Dataset: data (GitHub, zcsd/Multi_Classifier). Classes: counter reinforcement, heel counter, heel cap, heel lining, lining, sockliner, sole, vamp.

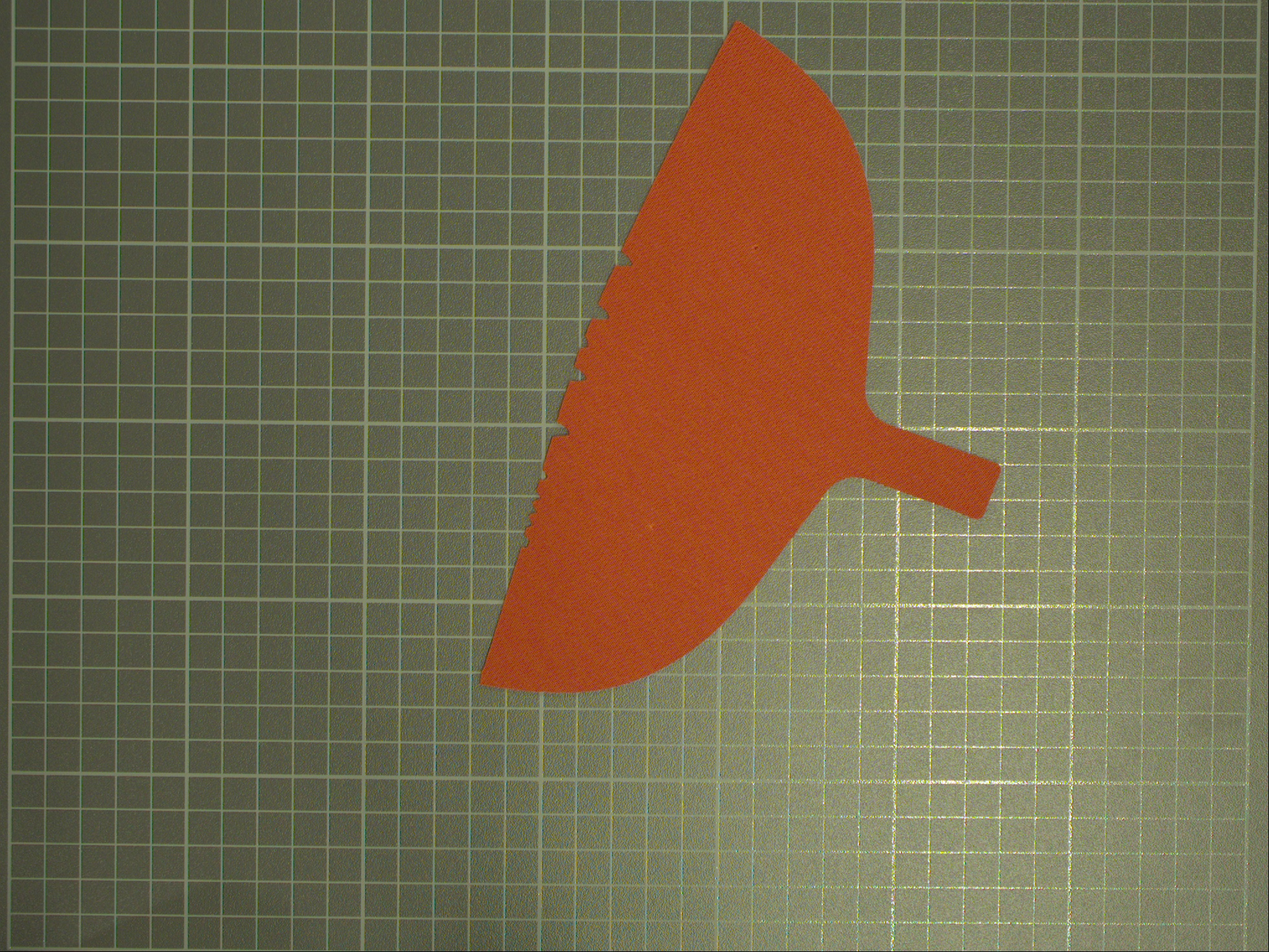
Label: heel lining

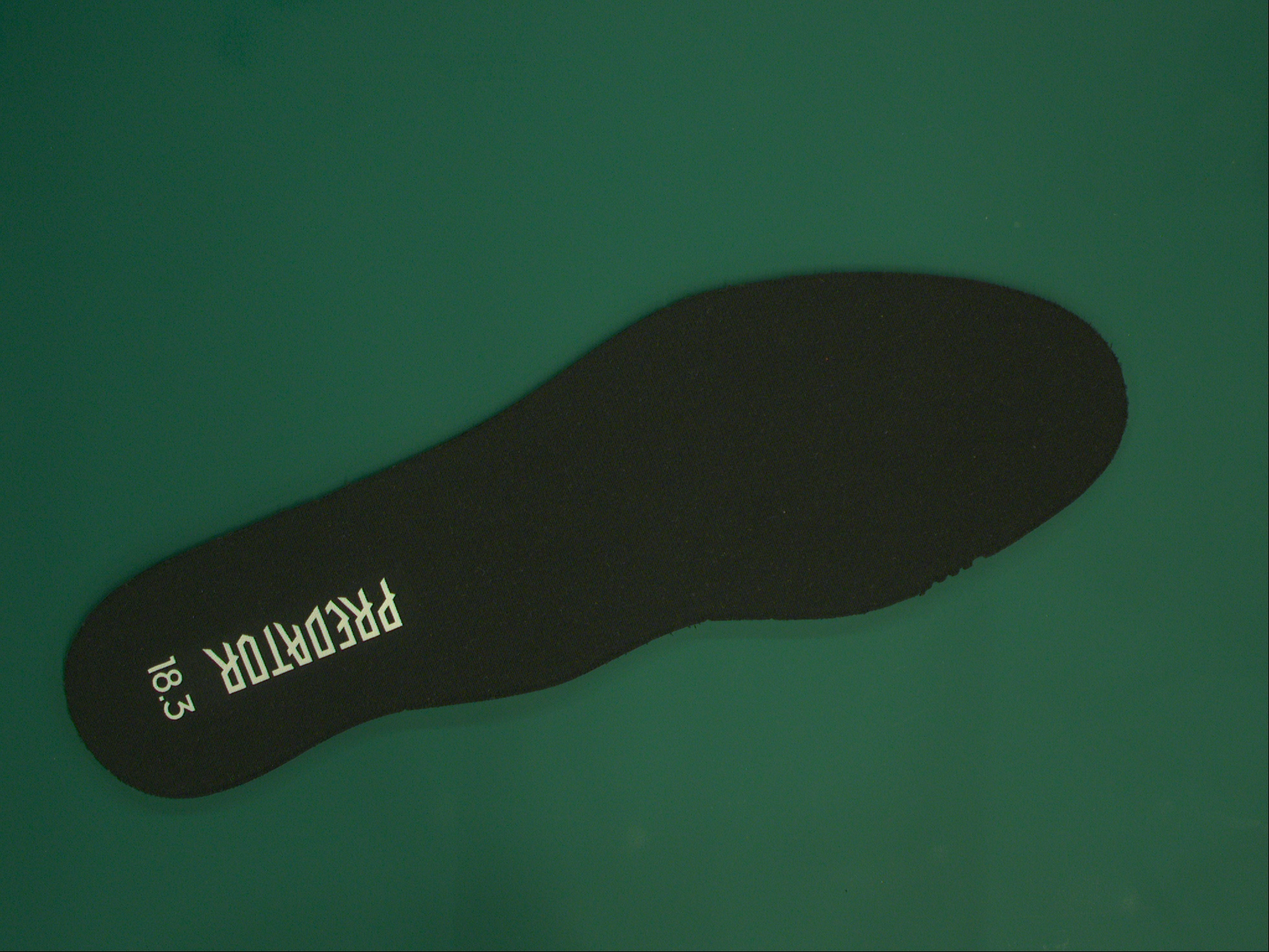
Label: lining

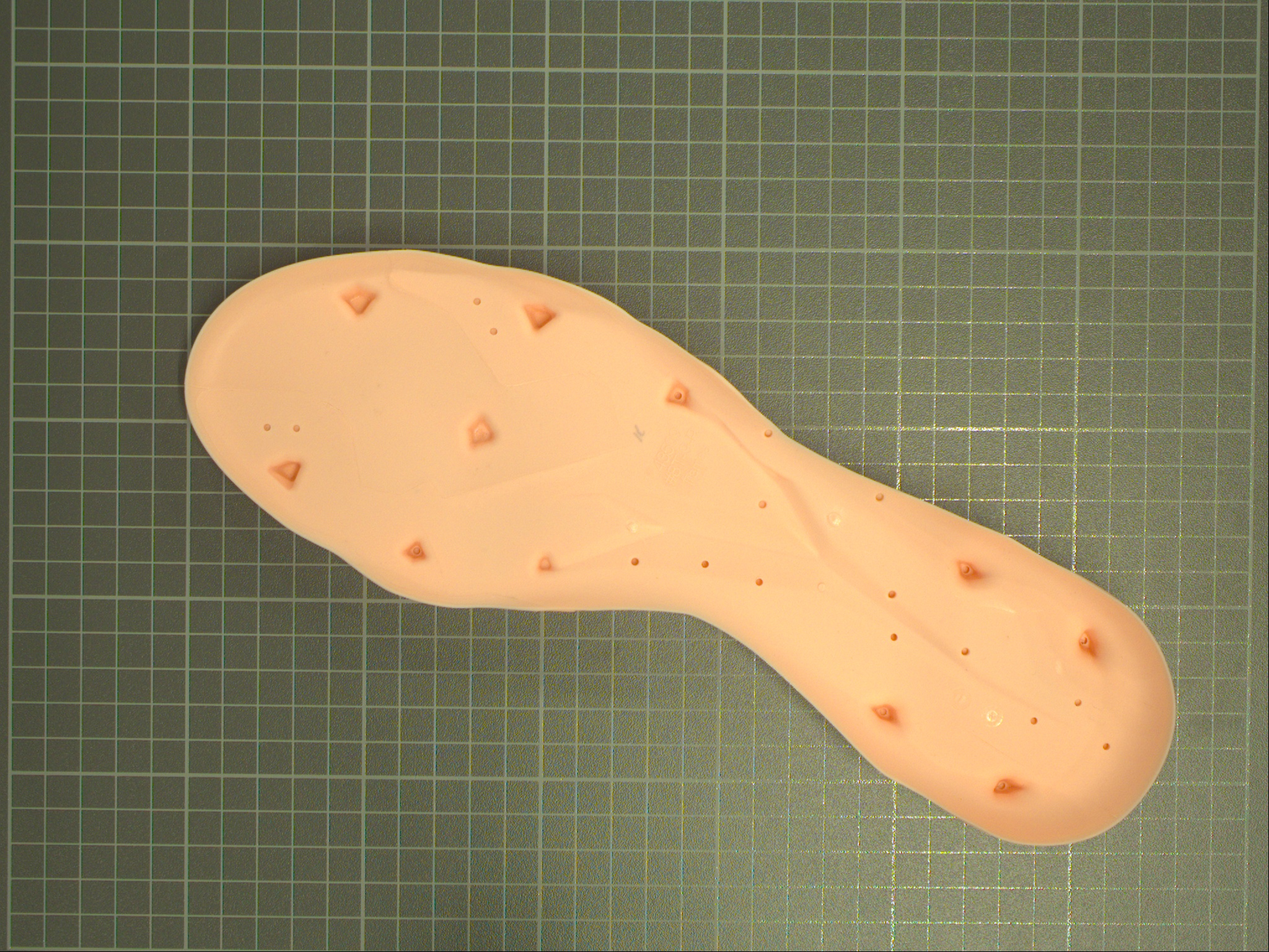
Label: sole

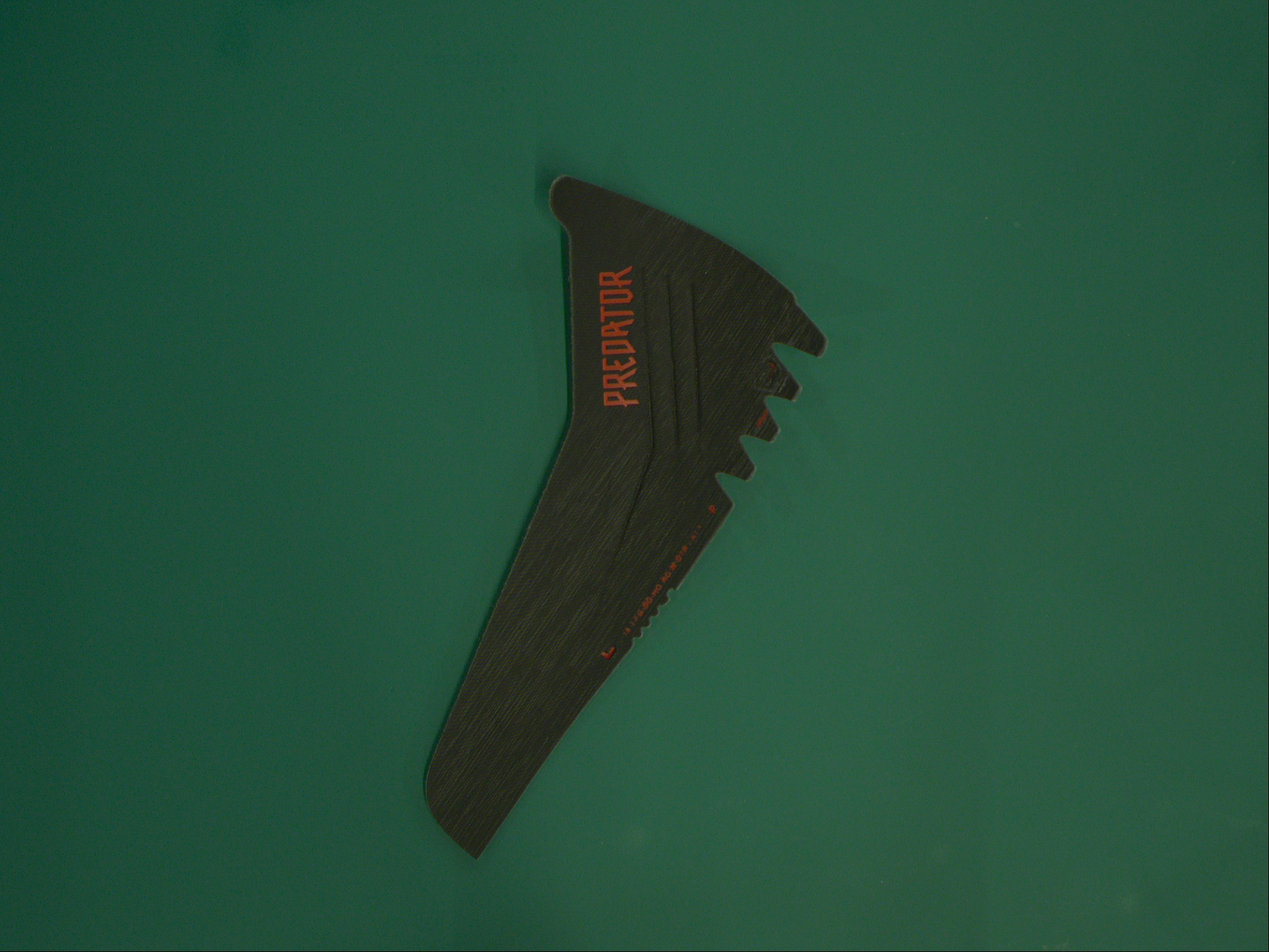
Label: heel counter

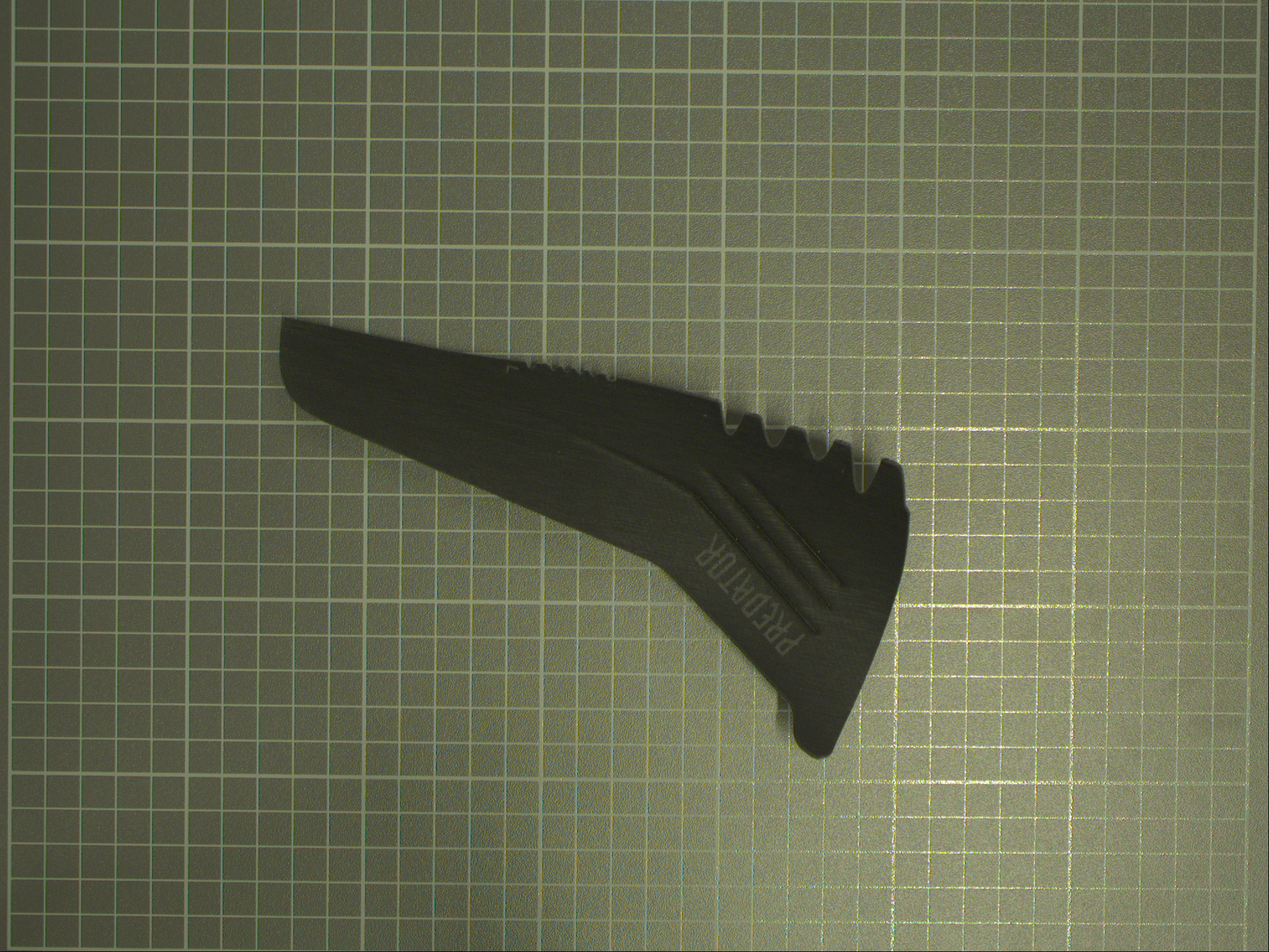
Label: heel cap

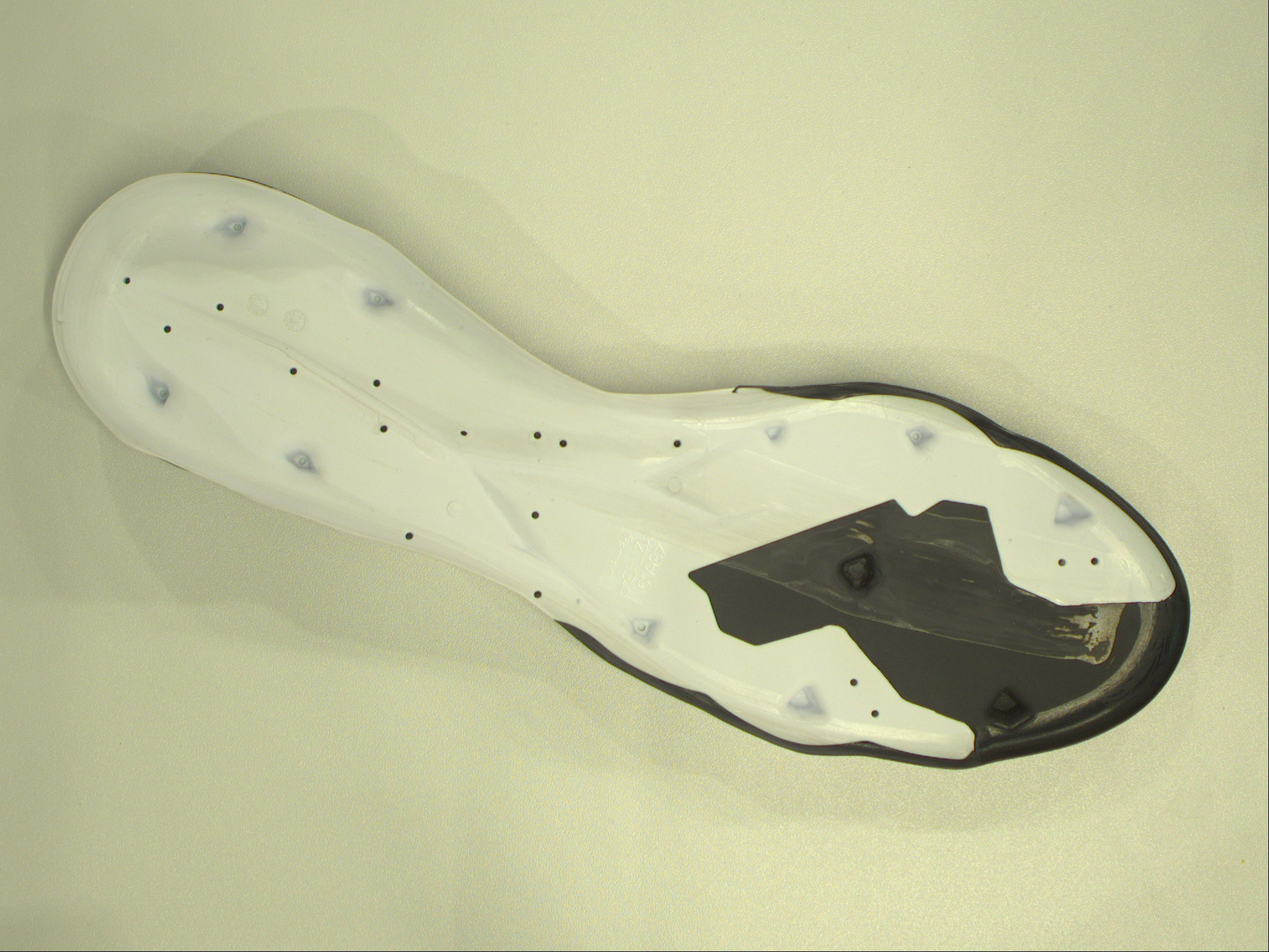
Label: sole
